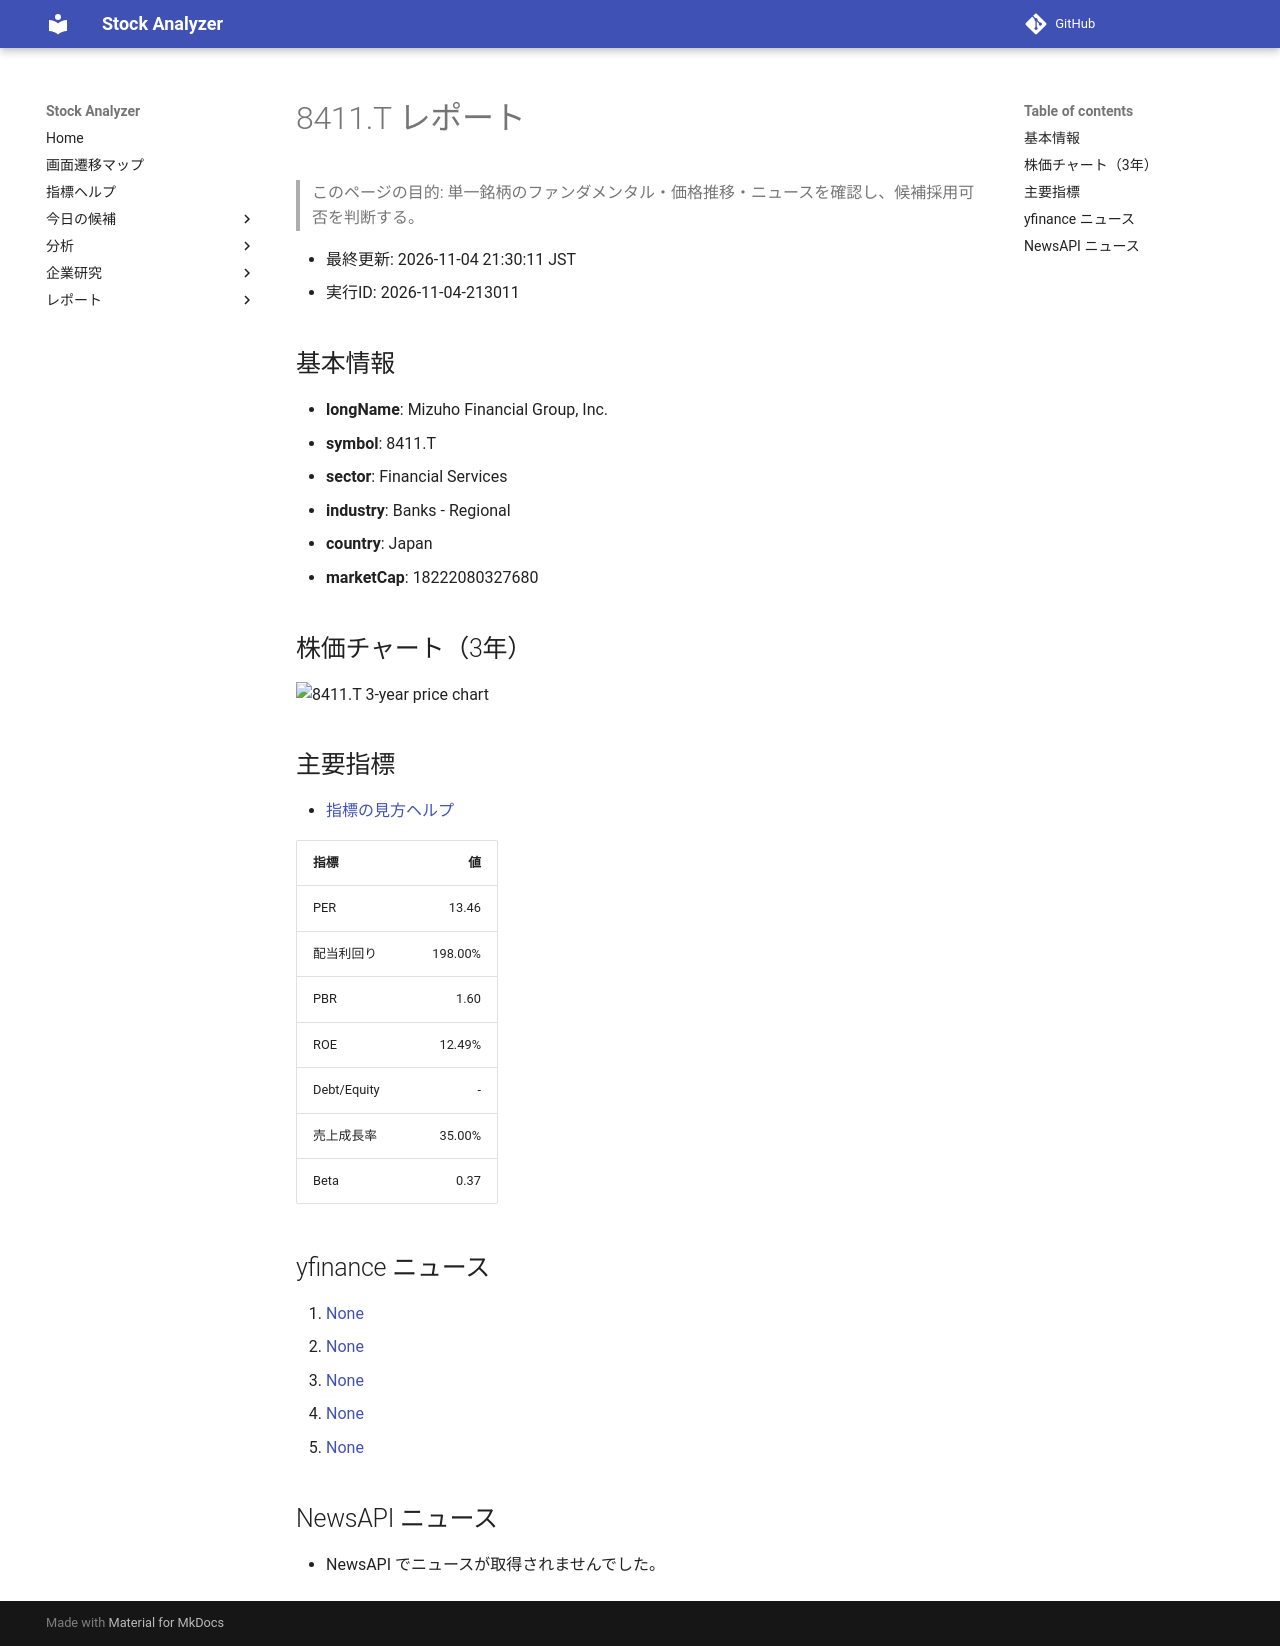

repository: Yumi-note/Making-APP · page: reports/2026-11-04/213011/8411_T/index.html · generator: mkdocs

# 8411.T レポート

> このページの目的: 単一銘柄のファンダメンタル・価格推移・ニュースを確認し、候補採用可否を判断する。

- 最終更新: 2026-11-04 21:30:11 JST
- 実行ID: 2026-11-04-213011

## 基本情報

- **longName**: Mizuho Financial Group, Inc.
- **symbol**: 8411.T
- **sector**: Financial Services
- **industry**: Banks - Regional
- **country**: Japan
- **marketCap**: 18222080327680

## 株価チャート（3年）

![8411.T 3-year price chart](8411_T_3y.png)

## 主要指標

- [指標の見方ヘルプ](../../../../indicators.md)

| 指標 | 値 |
|---|---:|
| PER | 13.46 |
| 配当利回り | 198.00% |
| PBR | 1.60 |
| ROE | 12.49% |
| Debt/Equity | - |
| 売上成長率 | 35.00% |
| Beta | 0.37 |

## yfinance ニュース

1. [None](None)
2. [None](None)
3. [None](None)
4. [None](None)
5. [None](None)

## NewsAPI ニュース

- NewsAPI でニュースが取得されませんでした。
